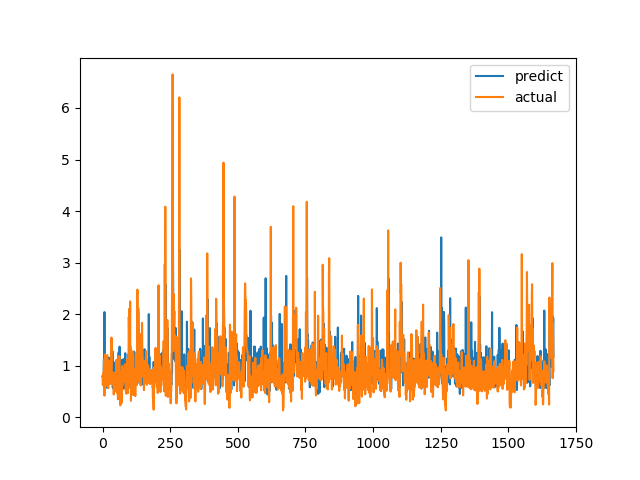

The table this chart was drawn from, first rows:
predict, actual
0.7976, 0.7893
0.8109, 0.6238
0.7443, 0.6915
0.7314, 0.8558
0.7857, 0.7094
1.124, 1.015
0.8416, 1.116
2.04, 0.4183
0.691, 1.002
0.8566, 1.219
0.9041, 1.143
0.9082, 0.6528
0.7666, 0.6747
0.782, 0.601
0.5753, 0.6695
0.7375, 0.6538
0.7211, 0.7814
0.7508, 1.206
0.8897, 0.8469
0.7939, 0.8286
0.7933, 0.6482
0.7549, 0.5624
0.7236, 0.7183
1.158, 1.1
0.8525, 0.9542
0.9333, 0.729
0.7789, 0.6694
0.7479, 0.8631
0.8057, 0.6465
0.734, 0.8223
0.7674, 0.9236
0.8099, 0.8301
1.229, 1.067
1.378, 1.546
1.027, 0.6827
0.7862, 0.6386
1.288, 0.6464
1.237, 0.6881
0.5678, 0.7274
0.7385, 0.65
1.024, 0.8694
0.5523, 0.4409
1.061, 0.4519
0.6785, 0.7575
0.74, 0.4952
0.6651, 0.6851
0.7267, 0.7244
0.7304, 0.8654
0.7829, 0.74
0.9143, 0.8071
0.7842, 0.8204
0.7864, 1.114
0.5701, 1.109
0.886, 0.4751
0.7097, 1.039
0.8396, 0.9458
0.8258, 0.7878
0.7967, 0.3505
0.6606, 0.9368
1.258, 0.9868
... 1,608 more rows
